Run: headless pygame with SDL's dummy video driver; simulated clock (each Clock.tick advances the game by its frame time, no real sleeping); random seed 0; keys injected as events and as key.get_pressed() state; no mouse input.
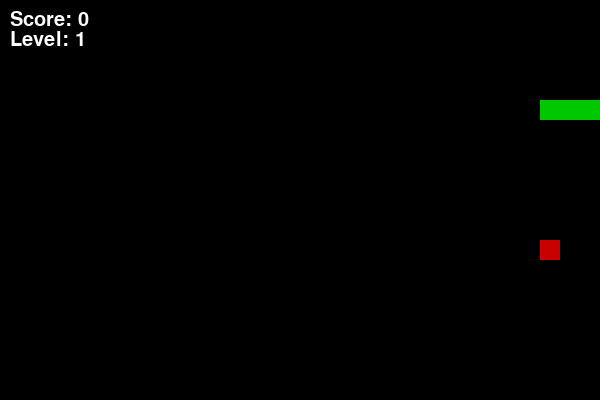
Frame 1 of 1 · flips 1–60 · no input (game ended)

The pygame program that drew these frames:

import pygame
import sys
import random

# Initialize pygame
pygame.init()

# Screen settings
WIDTH, HEIGHT = 600, 400
CELL_SIZE = 20  # size of each snake block

screen = pygame.display.set_mode((WIDTH, HEIGHT))
pygame.display.set_caption("Snake Game")

# Colors
WHITE = (255, 255, 255)
GREEN = (0, 200, 0)
RED = (200, 0, 0)
BLACK = (0, 0, 0)

# Clock (controls speed)
clock = pygame.time.Clock()
speed = 7  # initial speed

# Font for score/level
font = pygame.font.SysFont(None, 30)

# Snake initial position
snake = [(100, 100), (80, 100), (60, 100)]
direction = (20, 0)  # moving right

# Score & level
score = 0
level = 1


# Function to generate food NOT on snake
def generate_food():
    while True:
        x = random.randrange(0, WIDTH, CELL_SIZE)
        y = random.randrange(0, HEIGHT, CELL_SIZE)
        if (x, y) not in snake:
            return (x, y)


food = generate_food()


# Function to draw text (score & level)
def draw_info():
    score_text = font.render(f"Score: {score}", True, WHITE)
    level_text = font.render(f"Level: {level}", True, WHITE)
    screen.blit(score_text, (10, 10))
    screen.blit(level_text, (10, 30))


# Game loop
while True:
    # Handle events (keyboard, quit)
    for event in pygame.event.get():
        if event.type == pygame.QUIT:
            pygame.quit()
            sys.exit()

        # Change direction with arrow keys
        if event.type == pygame.KEYDOWN:
            if event.key == pygame.K_UP and direction != (0, 20):
                direction = (0, -20)
            if event.key == pygame.K_DOWN and direction != (0, -20):
                direction = (0, 20)
            if event.key == pygame.K_LEFT and direction != (20, 0):
                direction = (-20, 0)
            if event.key == pygame.K_RIGHT and direction != (-20, 0):
                direction = (20, 0)

    # Move snake
    head_x = snake[0][0] + direction[0]
    head_y = snake[0][1] + direction[1]
    new_head = (head_x, head_y)

    # 🚧 Check wall collision
    if head_x < 0 or head_x >= WIDTH or head_y < 0 or head_y >= HEIGHT:
        print("Game Over! Hit the wall.")
        pygame.quit()
        sys.exit()

    # 🚧 Check collision with itself
    if new_head in snake:
        print("Game Over! Hit yourself.")
        pygame.quit()
        sys.exit()

    # Add new head
    snake.insert(0, new_head)

    # 🍎 Check if food eaten
    if new_head == food:
        score += 1
        food = generate_food()  # new food

        # 🎯 Level system (every 4 points)
        if score % 4 == 0:
            level += 1
            speed += 2  # increase speed

    else:
        snake.pop()  # remove tail if no food eaten

    # Drawing
    screen.fill(BLACK)

    # Draw snake
    for segment in snake:
        pygame.draw.rect(screen, GREEN, (*segment, CELL_SIZE, CELL_SIZE))

    # Draw food
    pygame.draw.rect(screen, RED, (*food, CELL_SIZE, CELL_SIZE))

    # Draw score & level
    draw_info()

    pygame.display.update()

    # Control speed
    clock.tick(speed)
